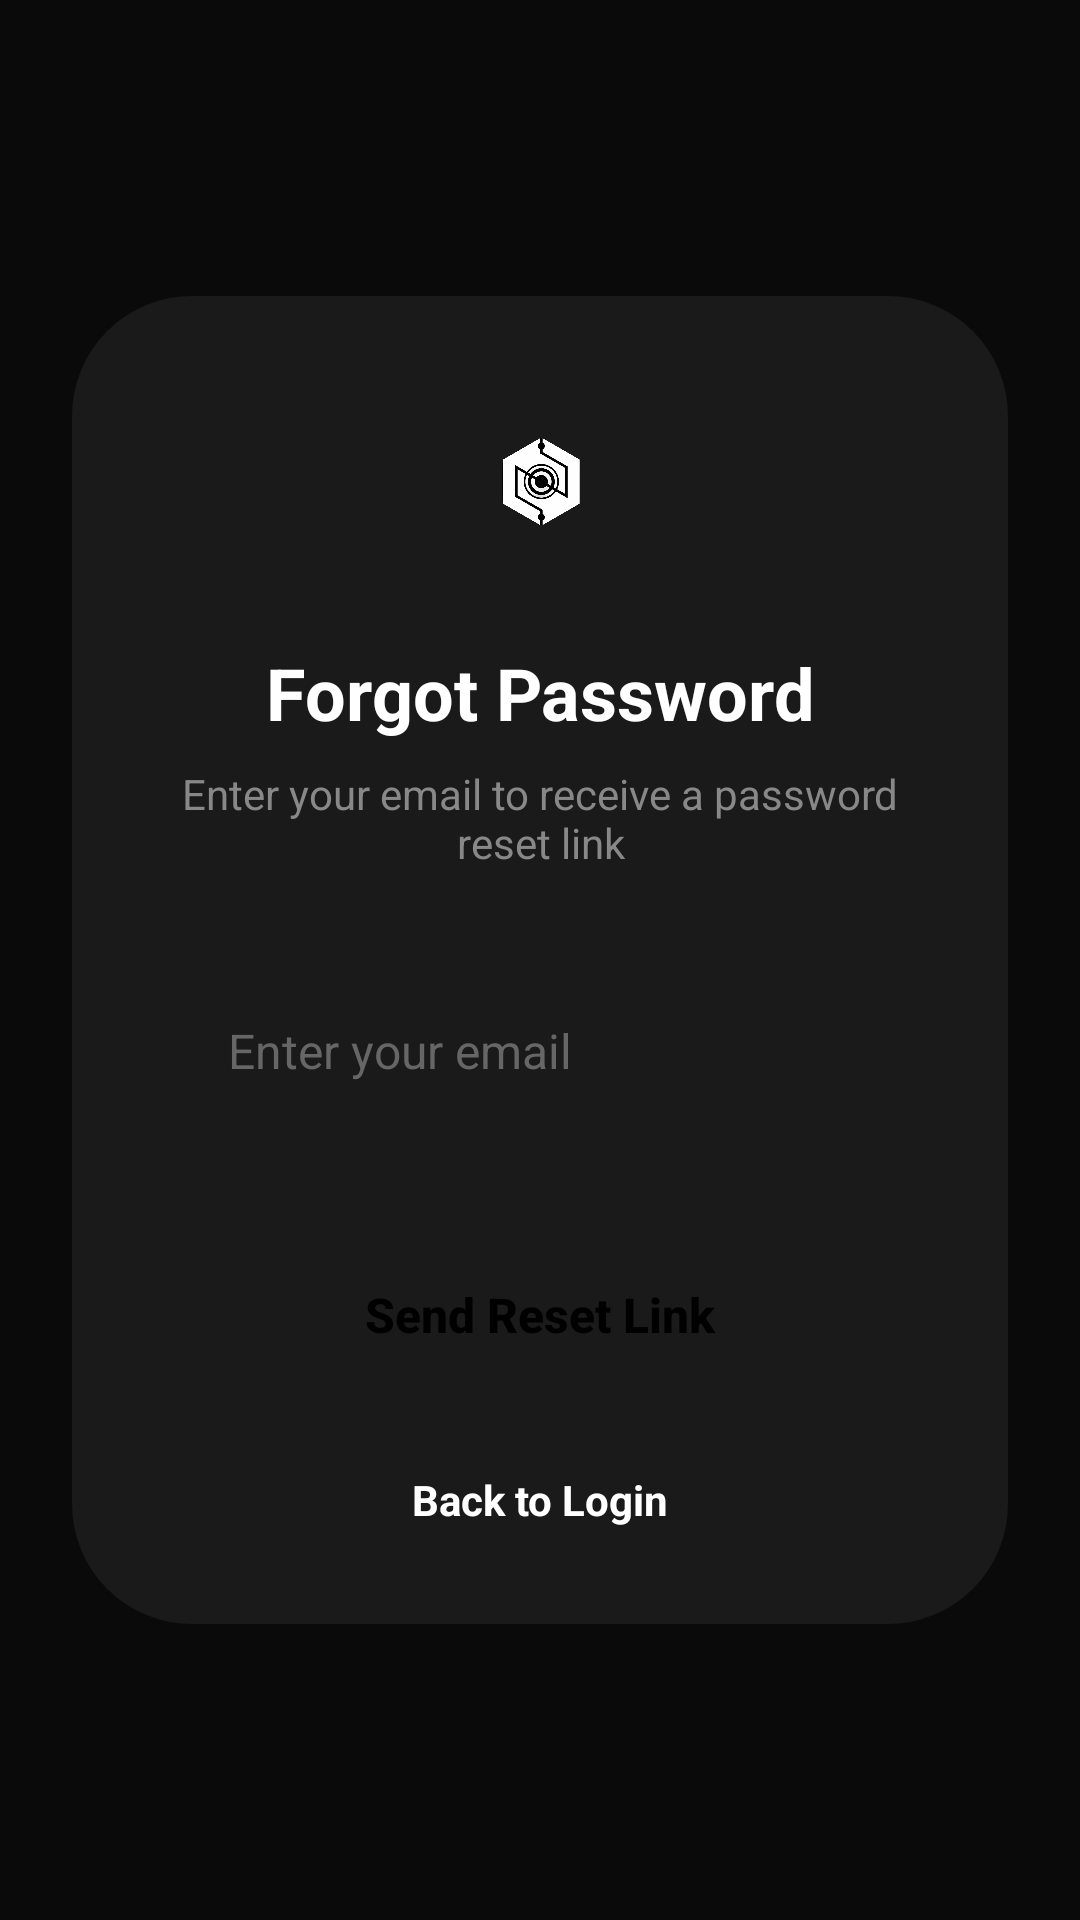

The Android layout XML behind this screen, and the referenced resources:
<!-- AndroidManifest.xml: application theme Theme.Infolensai -->
<!-- res/layout/activity_forgot_password.xml -->
<?xml version="1.0" encoding="utf-8"?>
<androidx.constraintlayout.widget.ConstraintLayout xmlns:android="http://schemas.android.com/apk/res/android"
    xmlns:app="http://schemas.android.com/apk/res-auto"
    xmlns:tools="http://schemas.android.com/tools"
    android:layout_width="match_parent"
    android:layout_height="match_parent"
    android:background="#0A0A0A"
    tools:context=".ForgotPasswordActivity">

    <androidx.constraintlayout.widget.ConstraintLayout
        android:layout_width="0dp"
        android:layout_height="wrap_content"
        android:layout_marginHorizontal="24dp"
        android:background="@drawable/card_background"
        android:backgroundTint="#1A1A1A"
        android:padding="32dp"
        app:layout_constraintBottom_toBottomOf="parent"
        app:layout_constraintEnd_toEndOf="parent"
        app:layout_constraintStart_toStartOf="parent"
        app:layout_constraintTop_toTopOf="parent">

        <ImageView
            android:id="@+id/ivLogo"
            android:layout_width="60dp"
            android:layout_height="60dp"
            android:layout_marginBottom="24dp"
            android:src="@drawable/icon_logo"
            app:layout_constraintBottom_toTopOf="@+id/tvTitle"
            app:layout_constraintEnd_toEndOf="parent"
            app:layout_constraintStart_toStartOf="parent"
            app:layout_constraintTop_toTopOf="parent"
            app:layout_constraintVertical_chainStyle="packed" />

        <TextView
            android:id="@+id/tvTitle"
            android:layout_width="wrap_content"
            android:layout_height="wrap_content"
            android:text="Forgot Password"
            android:textColor="@color/white"
            android:textSize="24sp"
            android:textStyle="bold"
            app:layout_constraintBottom_toTopOf="@+id/tvSubtitle"
            app:layout_constraintEnd_toEndOf="parent"
            app:layout_constraintStart_toStartOf="parent"
            app:layout_constraintTop_toBottomOf="@id/ivLogo" />

        <TextView
            android:id="@+id/tvSubtitle"
            android:layout_width="wrap_content"
            android:layout_height="wrap_content"
            android:layout_marginTop="8dp"
            android:gravity="center"
            android:text="Enter your email to receive a password reset link"
            android:textColor="#888888"
            android:textSize="14sp"
            app:layout_constraintEnd_toEndOf="parent"
            app:layout_constraintStart_toStartOf="parent"
            app:layout_constraintTop_toBottomOf="@id/tvTitle" />

        <EditText
            android:id="@+id/etForgotEmail"
            android:layout_width="match_parent"
            android:layout_height="56dp"
            android:layout_marginTop="32dp"
            android:background="@drawable/login_input_bg"
            android:hint="Enter your email"
            android:inputType="textEmailAddress"
            android:paddingHorizontal="20dp"
            android:textColor="@color/white"
            android:textColorHint="#666666"
            android:textSize="16sp"
            app:layout_constraintTop_toBottomOf="@id/tvSubtitle" />

        <Button
            android:id="@+id/btnResetPassword"
            android:layout_width="match_parent"
            android:layout_height="56dp"
            android:layout_marginTop="32dp"
            android:background="@drawable/login_button_white_bg"
            android:text="Send Reset Link"
            android:textAllCaps="false"
            android:textColor="#000000"
            android:textSize="16sp"
            android:textStyle="bold"
            app:backgroundTint="@null"
            app:layout_constraintTop_toBottomOf="@id/etForgotEmail" />

        <TextView
            android:id="@+id/tvBackToLogin"
            android:layout_width="wrap_content"
            android:layout_height="wrap_content"
            android:layout_marginTop="24dp"
            android:text="Back to Login"
            android:textColor="@color/white"
            android:textSize="14sp"
            android:textStyle="bold"
            app:layout_constraintEnd_toEndOf="parent"
            app:layout_constraintStart_toStartOf="parent"
            app:layout_constraintTop_toBottomOf="@id/btnResetPassword" />

    </androidx.constraintlayout.widget.ConstraintLayout>

</androidx.constraintlayout.widget.ConstraintLayout>
<!-- resources referenced by this layout -->
<resources>
  <color name="white">#FFFFFFFF</color>
  <!-- drawable card_background (drawable) -->
  <?xml version="1.0" encoding="utf-8"?>
  <shape xmlns:android="http://schemas.android.com/apk/res/android">
      <solid android:color="@color/card_bg" />
      <corners android:radius="40dp" />
  </shape>
  <!-- drawable icon_logo: png bitmap (drawable, 67356 bytes) -->
  <style name="Theme.Infolensai" parent="Base.Theme.Infolensai" />
  <color name="card_bg">#2C2C2C</color>
  <style name="Base.Theme.Infolensai" parent="Theme.Material3.DayNight.NoActionBar">
          
          
      </style>
</resources>
